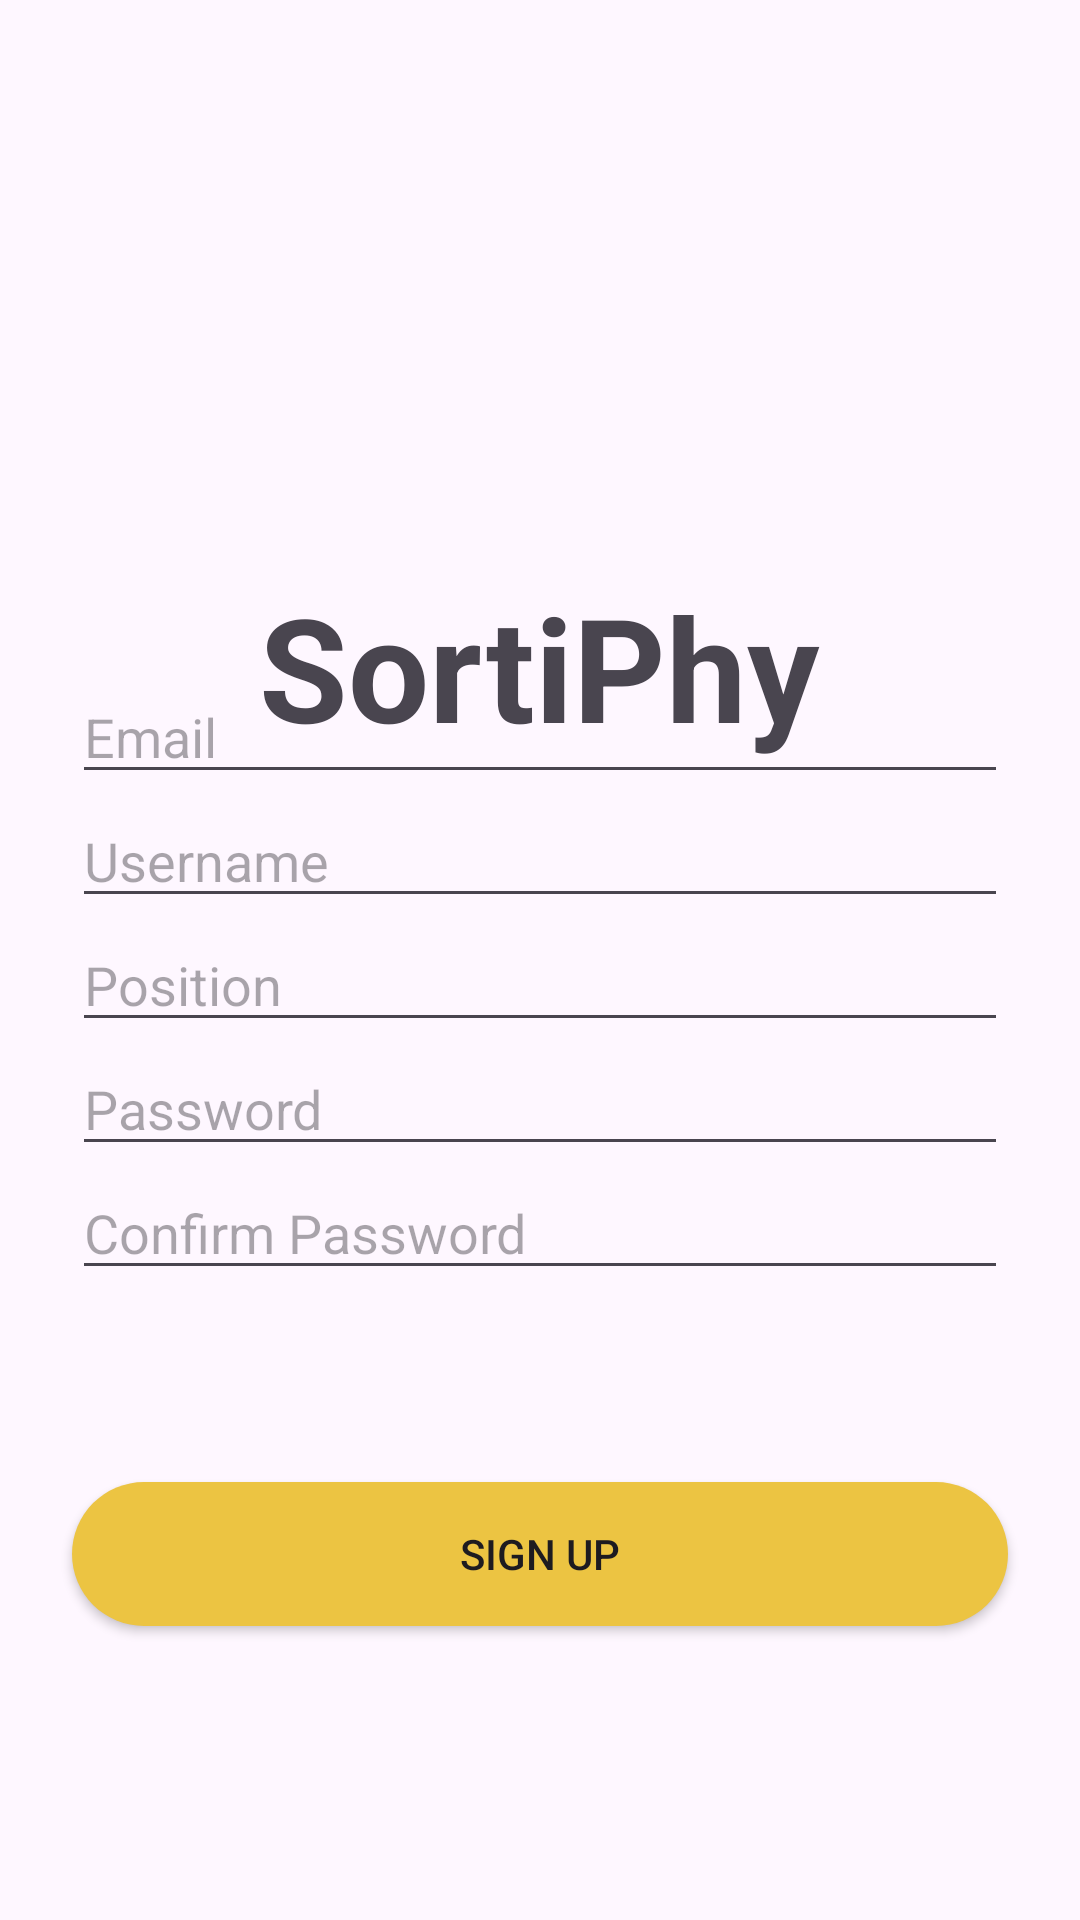

Reconstruct the res/layout file that produces this screen, plus the resources it refers to.
<!-- AndroidManifest.xml: application theme Theme.SortiPhy -->
<!-- res/layout/activity_register_screen.xml -->
<?xml version="1.0" encoding="utf-8"?>
<androidx.constraintlayout.widget.ConstraintLayout xmlns:android="http://schemas.android.com/apk/res/android"
    xmlns:app="http://schemas.android.com/apk/res-auto"
    xmlns:tools="http://schemas.android.com/tools"
    android:id="@+id/main_activity"
    android:layout_width="match_parent"
    android:layout_height="match_parent"
    android:animationCache="false"
    tools:context=".LoginScreen">

    <LinearLayout
        android:id="@+id/logo_container"
        android:layout_width="0dp"
        android:layout_height="wrap_content"
        android:layout_marginStart="24dp"
        android:layout_marginTop="90dp"
        android:layout_marginEnd="24dp"
        android:gravity="center"
        android:orientation="vertical"
        app:layout_constraintEnd_toEndOf="parent"
        app:layout_constraintStart_toStartOf="parent"
        app:layout_constraintTop_toTopOf="parent">

        <ImageView
            android:id="@+id/logo"
            android:layout_width="match_parent"
            android:layout_height="100dp"
            app:srcCompat="@drawable/logo_sortiphy" />

        <TextView
            android:id="@+id/logo_text"
            android:layout_width="wrap_content"
            android:layout_height="wrap_content"
            android:text="SortiPhy"
            android:textSize="48sp"
            android:textStyle="bold" />
    </LinearLayout>

    <LinearLayout
        android:id="@+id/login_desc_container"
        android:layout_width="wrap_content"
        android:layout_height="wrap_content"
        android:layout_marginTop="16dp"
        android:layout_marginBottom="16dp"
        android:gravity="center"
        android:orientation="vertical"
        app:layout_constraintBottom_toTopOf="@+id/login_field"
        app:layout_constraintEnd_toEndOf="parent"
        app:layout_constraintStart_toStartOf="parent"
        app:layout_constraintTop_toBottomOf="@+id/logo_container">

        <TextView
            android:id="@+id/login_text"
            android:layout_width="wrap_content"
            android:layout_height="wrap_content"
            android:text="Sign Up"
            android:textSize="20sp"
            android:textStyle="bold" />

        <TextView
            android:id="@+id/login_desc"
            android:layout_width="wrap_content"
            android:layout_height="wrap_content"
            android:text="Enter Your Credentials to Create an Account"
            android:textAlignment="textEnd"
            android:textSize="14sp" />
    </LinearLayout>

    <LinearLayout
        android:id="@+id/login_field"
        android:layout_width="0dp"
        android:layout_height="wrap_content"
        android:layout_marginStart="24dp"
        android:layout_marginEnd="24dp"
        android:layout_marginBottom="64dp"
        android:gravity="right"
        android:orientation="vertical"
        app:layout_constraintBottom_toTopOf="@+id/login_confirm_button"
        app:layout_constraintEnd_toEndOf="parent"
        app:layout_constraintStart_toStartOf="parent">

        <EditText
            android:id="@+id/email_field"
            android:layout_width="match_parent"
            android:layout_height="wrap_content"
            android:ems="10"
            android:hint="Email"
            android:inputType="text" />

        <EditText
            android:id="@+id/username_field"
            android:layout_width="match_parent"
            android:layout_height="wrap_content"
            android:ems="10"
            android:hint="Username"
            android:inputType="text" />

        <EditText
            android:id="@+id/position_field"
            android:layout_width="match_parent"
            android:layout_height="wrap_content"
            android:ems="10"
            android:hint="Position"
            android:inputType="text" />

        <EditText
            android:id="@+id/password_field"
            android:layout_width="match_parent"
            android:layout_height="wrap_content"
            android:ems="10"
            android:hint="Password"
            android:inputType="textPassword" />

        <EditText
            android:id="@+id/password_field2"
            android:layout_width="match_parent"
            android:layout_height="wrap_content"
            android:ems="10"
            android:hint="Confirm Password"
            android:inputType="textPassword" />

    </LinearLayout>

    <Button
        android:id="@+id/login_confirm_button"
        android:layout_width="0dp"
        android:layout_height="wrap_content"
        android:layout_marginStart="24dp"
        android:layout_marginEnd="24dp"
        android:layout_marginBottom="8dp"
        android:background="@drawable/round_button"
        android:elevation="0dp"
        android:text="Sign Up"
        app:layout_constraintBottom_toTopOf="@+id/help_container"
        app:layout_constraintEnd_toEndOf="parent"
        app:layout_constraintStart_toStartOf="parent" />

    <LinearLayout
        android:id="@+id/help_container"
        android:layout_width="wrap_content"
        android:layout_height="wrap_content"
        android:layout_marginBottom="90dp"
        android:gravity="center"
        android:orientation="horizontal"
        app:layout_constraintBottom_toBottomOf="parent"
        app:layout_constraintEnd_toEndOf="parent"
        app:layout_constraintStart_toStartOf="parent"/>

</androidx.constraintlayout.widget.ConstraintLayout>
<!-- resources referenced by this layout -->
<resources>
  <!-- drawable round_button (drawable) -->
  <?xml version="1.0" encoding="utf-8"?>
  <shape xmlns:android="http://schemas.android.com/apk/res/android"
      android:shape="rectangle">
      <solid android:color="#ECC442"/>
      <corners android:radius="100dp"/>
  
  
  </shape>
  <style name="Theme.SortiPhy" parent="Base.Theme.SortiPhy" />
  <style name="Base.Theme.SortiPhy" parent="Theme.Material3.DayNight.NoActionBar">
          
          
      </style>
</resources>
